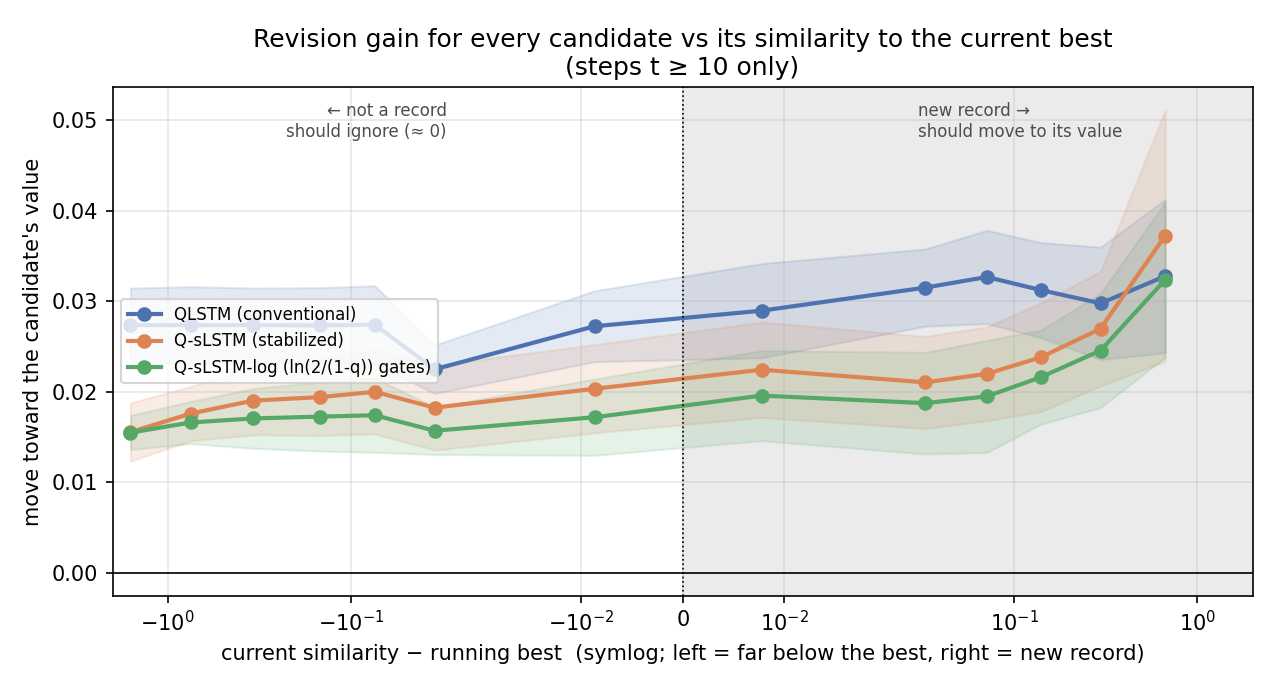

The table this chart was drawn from, first rows:
model, bin, mean, sd, gap, n_seeds, steps_per_seed
qlstm, (-2.001, -1.0], 0.02737, 0.004087, -1.597, 20, 9889
qlstm, (-1.0, -0.5], 0.02736, 0.004251, -0.7464, 20, 3427
qlstm, (-0.5, -0.2], 0.02737, 0.004095, -0.3427, 20, 2517
qlstm, (-0.2, -0.1], 0.02733, 0.004173, -0.1481, 20, 1089
qlstm, (-0.1, -0.05], 0.02741, 0.004307, -0.07406, 20, 688.4
qlstm, (-0.05, -0.02], 0.02247, 0.002675, -0.03491, 20, 3319
qlstm, (-0.02, 0.0], 0.02723, 0.003923, -0.008645, 20, 268.9
qlstm, (0.0, 0.02], 0.02895, 0.005213, 0.007766, 20, 194.6
qlstm, (0.02, 0.05], 0.03151, 0.004274, 0.03275, 20, 243.8
qlstm, (0.05, 0.1], 0.03268, 0.005159, 0.07095, 20, 172.9
qlstm, (0.1, 0.2], 0.03123, 0.005253, 0.1398, 20, 118.0
qlstm, (0.2, 0.5], 0.02977, 0.006216, 0.2963, 20, 64.15
qlstm, (0.5, 2.0], 0.03276, 0.008467, 0.6671, 20, 8.7
qslstm, (-2.001, -1.0], 0.01554, 0.003221, -1.597, 20, 9889
qslstm, (-1.0, -0.5], 0.01758, 0.002995, -0.7464, 20, 3427
qslstm, (-0.5, -0.2], 0.01901, 0.003789, -0.3427, 20, 2517
qslstm, (-0.2, -0.1], 0.0194, 0.004237, -0.1481, 20, 1089
qslstm, (-0.1, -0.05], 0.01998, 0.004658, -0.07406, 20, 688.4
qslstm, (-0.05, -0.02], 0.01823, 0.004696, -0.03491, 20, 3319
qslstm, (-0.02, 0.0], 0.02032, 0.00488, -0.008645, 20, 268.9
qslstm, (0.0, 0.02], 0.02243, 0.005271, 0.007766, 20, 194.6
qslstm, (0.02, 0.05], 0.02103, 0.005093, 0.03275, 20, 243.8
qslstm, (0.05, 0.1], 0.02197, 0.005181, 0.07095, 20, 172.9
qslstm, (0.1, 0.2], 0.0238, 0.006013, 0.1398, 20, 118.0
qslstm, (0.2, 0.5], 0.02696, 0.006337, 0.2963, 20, 64.15
qslstm, (0.5, 2.0], 0.03724, 0.01387, 0.6671, 20, 8.7
qslstm_log, (-2.001, -1.0], 0.01548, 0.001894, -1.597, 20, 9889
qslstm_log, (-1.0, -0.5], 0.0166, 0.002338, -0.7464, 20, 3427
qslstm_log, (-0.5, -0.2], 0.01704, 0.003306, -0.3427, 20, 2517
qslstm_log, (-0.2, -0.1], 0.01724, 0.003813, -0.1481, 20, 1089
qslstm_log, (-0.1, -0.05], 0.01739, 0.004098, -0.07406, 20, 688.4
qslstm_log, (-0.05, -0.02], 0.01568, 0.002628, -0.03491, 20, 3319
qslstm_log, (-0.02, 0.0], 0.01717, 0.00422, -0.008645, 20, 268.9
qslstm_log, (0.0, 0.02], 0.01957, 0.004982, 0.007766, 20, 194.6
qslstm_log, (0.02, 0.05], 0.01873, 0.00562, 0.03275, 20, 243.8
qslstm_log, (0.05, 0.1], 0.01948, 0.006202, 0.07095, 20, 172.9
qslstm_log, (0.1, 0.2], 0.0216, 0.005195, 0.1398, 20, 118.0
qslstm_log, (0.2, 0.5], 0.02455, 0.006305, 0.2963, 20, 64.15
qslstm_log, (0.5, 2.0], 0.03238, 0.008563, 0.6671, 20, 8.7
